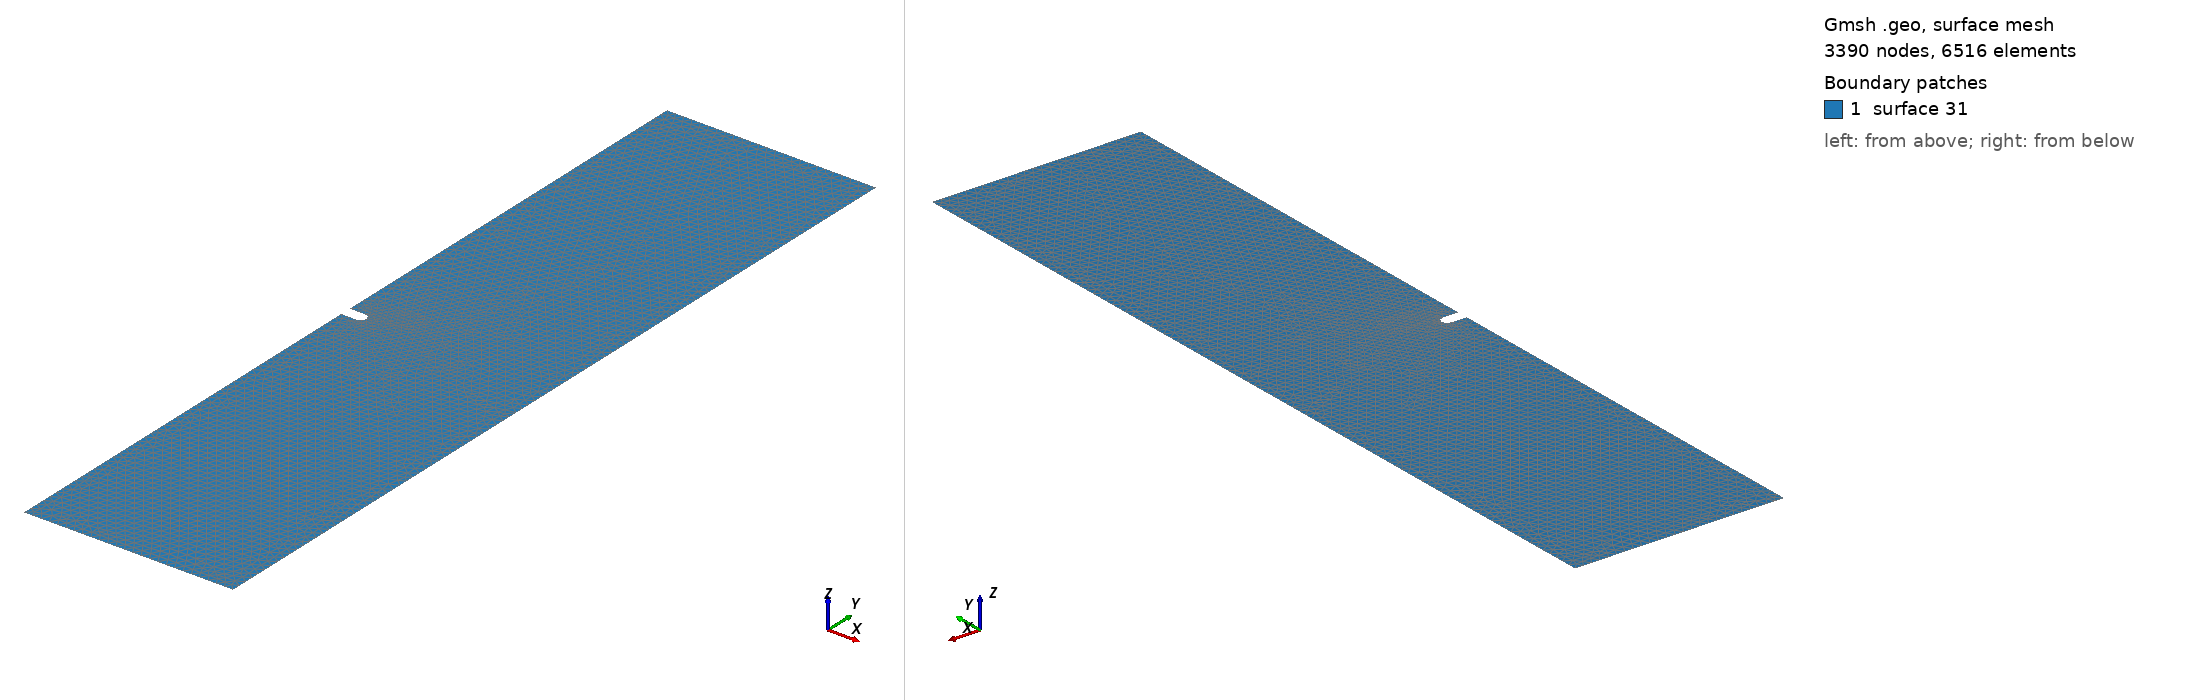

Gmsh geometry script, surface-meshed: 3390 nodes, 6516 surface elements. Boundary patches (legend numbers): 1 surface 31. Left view from above one corner, right view from below the opposite corner. The script declares no physical surfaces, so the legend lists its geometric surfaces. The drawing asked Gmsh for element sizes between 1% and 20% of the model's largest extent; the script's own settings can give other sizes.

=== two_dimensional_plane_strain_notched_crack_0.75_3.00_0.075_0.02_0.01.geo (drawn) ===

Mesh.Algorithm = 8;
coarse_mesh_elem_size = DefineNumber[ 0.01, Name "Parameters/coarse_mesh_elem_size" ];
x_notch_point = DefineNumber[ 0.075, Name "Parameters/x_notch_point" ];
r_notch = DefineNumber[ 0.02, Name "Parameters/r_notch" ];
L = DefineNumber[ 0.75, Name "Parameters/L"];
H = DefineNumber[ 3, Name "Parameters/H"];
Point(1) = {0, 0, 0, coarse_mesh_elem_size};
Point(2) = {x_notch_point-r_notch, 0, 0, coarse_mesh_elem_size};
Point(3) = {0, -r_notch, 0, coarse_mesh_elem_size};
Point(4) = {0, -H/2, 0, coarse_mesh_elem_size};
Point(5) = {L, -H/2, 0, coarse_mesh_elem_size};
Point(6) = {L, H/2, 0, coarse_mesh_elem_size};
Point(7) = {0, H/2, 0, coarse_mesh_elem_size};
Point(8) = {0, r_notch, 0, coarse_mesh_elem_size};
Point(9) = {x_notch_point-r_notch, r_notch, 0, coarse_mesh_elem_size};
Point(10) = {x_notch_point, 0, 0, coarse_mesh_elem_size};
Point(11) = {x_notch_point-r_notch, -r_notch, 0, coarse_mesh_elem_size};
Line(1) = {11, 3};
Line(2) = {3, 4};
Line(3) = {4, 5};
Line(4) = {5, 6};
Line(5) = {6, 7};
Line(6) = {7, 8};
Line(7) = {8, 9};
Circle(8) = {9, 2, 10};
Circle(9) = {10, 2, 11};
Curve Loop(21) = {1, 2, 3, 4, 5, 6, 7, 8, 9};
Plane Surface(31) = {21};
Mesh.MshFileVersion = 2.0;
